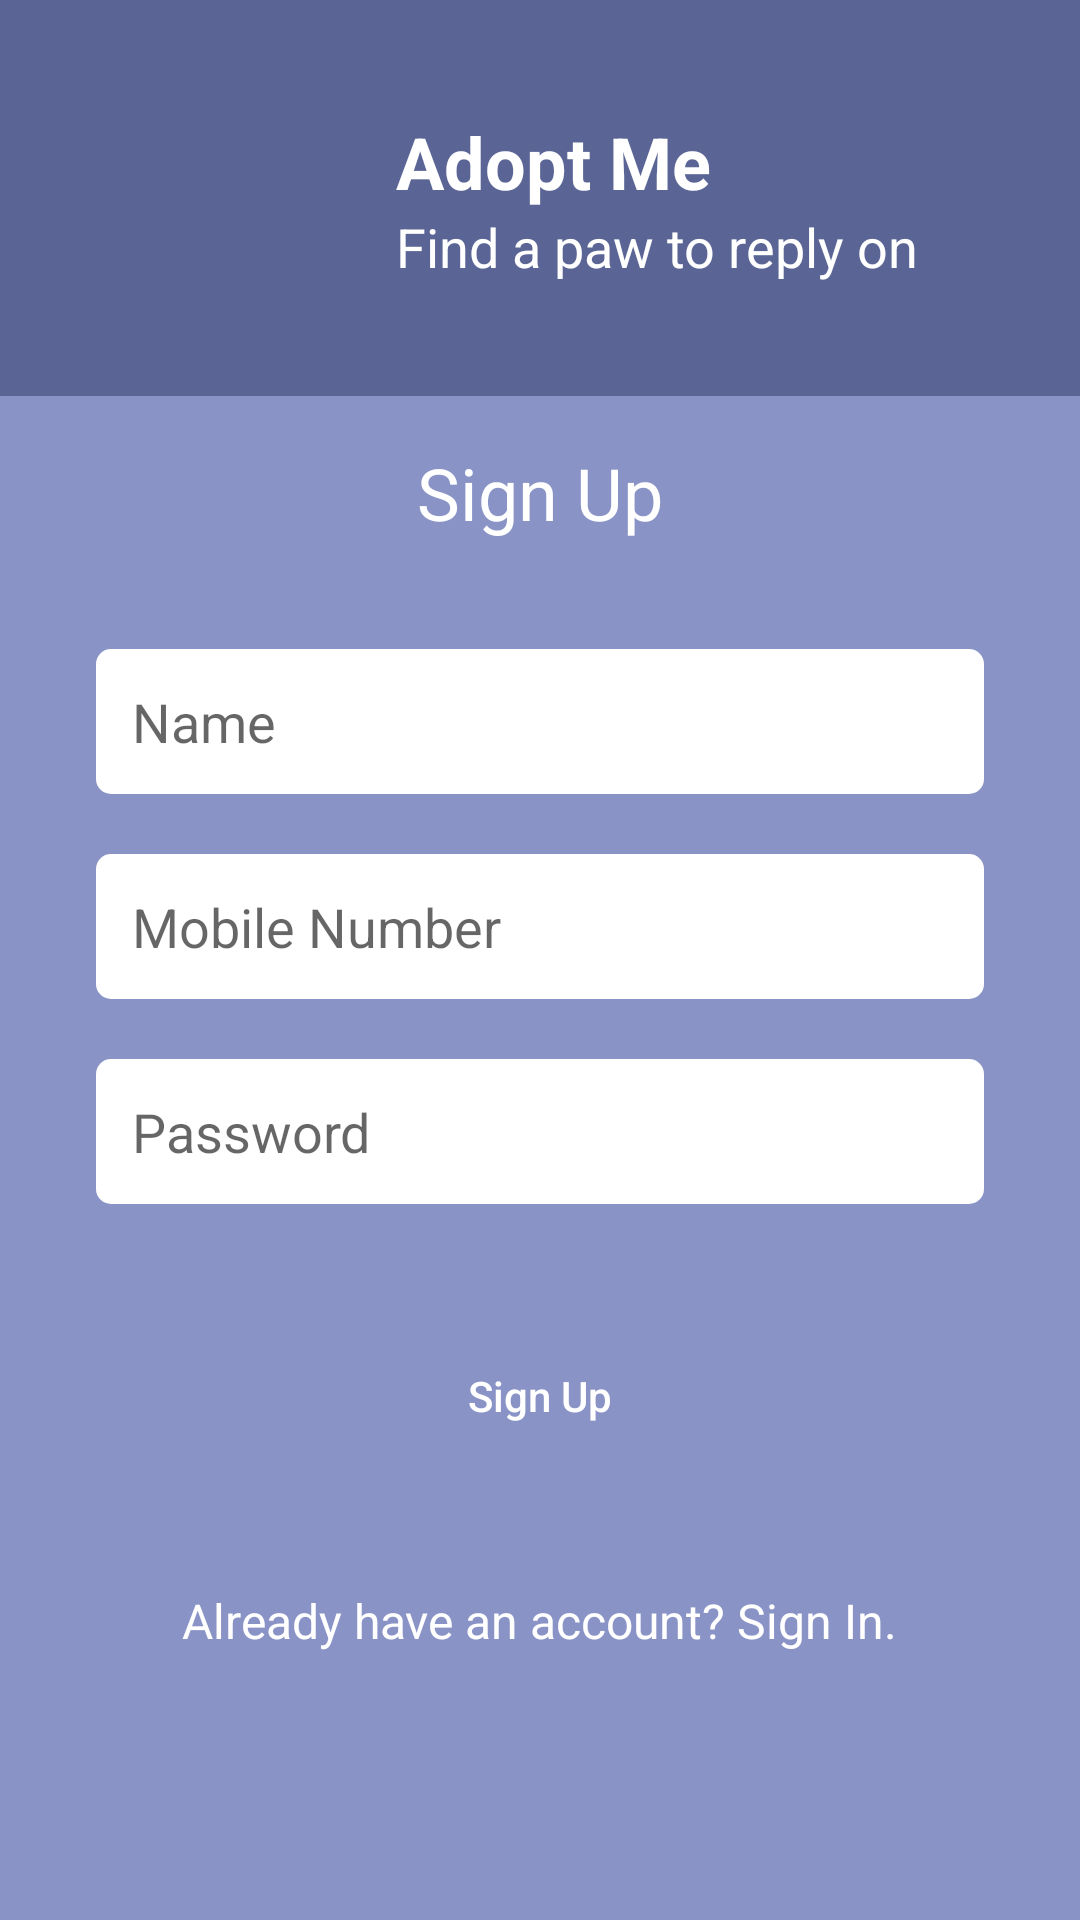

This screen was rendered from an Android layout file. Write that file and the resources it references.
<!-- AndroidManifest.xml: application theme Theme.AdoptMe -->
<!-- res/layout/activity_sign_up.xml -->
<?xml version="1.0" encoding="utf-8"?>
<androidx.core.widget.NestedScrollView xmlns:android="http://schemas.android.com/apk/res/android"
    xmlns:tools="http://schemas.android.com/tools"
    android:layout_width="match_parent"
    android:layout_height="match_parent"
    android:background="@color/colorPrimaryLight"
    android:orientation="vertical"
    tools:context=".screens.SignInActivity">

    <LinearLayout
        android:layout_width="match_parent"
        android:layout_height="match_parent"
        android:orientation="vertical">

        <LinearLayout
            android:layout_width="match_parent"
            android:layout_height="wrap_content"
            android:background="@color/colorPrimary"
            android:orientation="horizontal"
            android:padding="@dimen/margin_16dp">

            <ImageView
                android:layout_width="100dp"
                android:layout_height="100dp"
                android:src="@drawable/ic_dog" />

            <LinearLayout
                android:layout_width="match_parent"
                android:layout_height="wrap_content"
                android:layout_gravity="center"
                android:layout_marginStart="@dimen/margin_16dp"
                android:orientation="vertical">

                <TextView
                    android:layout_width="wrap_content"
                    android:layout_height="wrap_content"
                    android:text="Adopt Me"
                    android:textColor="@color/colorWhite"
                    android:textSize="@dimen/font_24sp"
                    android:textStyle="bold" />

                <TextView
                    android:layout_width="wrap_content"
                    android:layout_height="wrap_content"
                    android:text="Find a paw to reply on"
                    android:textColor="@color/colorWhite"
                    android:textSize="@dimen/font_18sp" />
            </LinearLayout>


        </LinearLayout>


        <LinearLayout
            android:layout_width="match_parent"
            android:layout_height="match_parent"
            android:gravity="center"
            android:orientation="vertical"
            android:paddingHorizontal="@dimen/margin_32dp">

            <TextView
                android:layout_width="wrap_content"
                android:layout_height="wrap_content"
                android:layout_marginVertical="@dimen/margin_16dp"
                android:text="Sign Up"
                android:textAlignment="center"
                android:textColor="@color/colorWhite"
                android:textSize="@dimen/font_24sp" />


            <EditText
                android:id="@+id/edtName"
                android:layout_width="match_parent"
                android:layout_height="wrap_content"
                android:layout_marginTop="@dimen/margin_20dp"
                android:background="@drawable/edittext"
                android:hint="Name"
                android:padding="@dimen/margin_12dp"
                android:textSize="@dimen/font_18sp" />

            <EditText
                android:id="@+id/edtMobileNumber"
                android:layout_width="match_parent"
                android:layout_height="wrap_content"
                android:layout_marginTop="@dimen/margin_20dp"
                android:background="@drawable/edittext"
                android:hint="Mobile Number"
                android:inputType="number"
                android:maxLength="10"
                android:padding="@dimen/margin_12dp"
                android:textSize="@dimen/font_18sp" />

            <EditText
                android:id="@+id/edtPassword"
                android:layout_width="match_parent"
                android:layout_height="wrap_content"
                android:layout_marginTop="@dimen/margin_20dp"
                android:background="@drawable/edittext"
                android:hint="Password"
                android:inputType="textPassword"
                android:padding="@dimen/margin_12dp"
                android:textSize="@dimen/font_18sp" />


            <Button
                android:id="@+id/btnSignUp"
                android:layout_width="wrap_content"
                android:layout_height="wrap_content"
                android:layout_marginTop="@dimen/margin_40dp"
                android:background="@drawable/button"
                android:text="Sign Up"
                android:textAllCaps="false"
                android:textColor="@color/colorWhite" />


            <TextView
                android:id="@+id/txtSignIn"
                android:layout_width="wrap_content"
                android:layout_height="wrap_content"
                android:layout_marginTop="@dimen/margin_40dp"
                android:text="Already have an account? Sign In."
                android:textAlignment="center"
                android:textColor="@color/colorWhite"
                android:textSize="@dimen/font_16sp" />

        </LinearLayout>

    </LinearLayout>
</androidx.core.widget.NestedScrollView>
<!-- resources referenced by this layout -->
<resources>
  <color name="colorPrimary">#5a6595</color>
  <color name="colorPrimaryLight">#8993c6</color>
  <color name="colorWhite">#FFFFFFFF</color>
  <dimen name="font_16sp">16sp</dimen>
  <dimen name="font_18sp">18sp</dimen>
  <dimen name="font_24sp">24sp</dimen>
  <dimen name="margin_12dp">12dp</dimen>
  <dimen name="margin_16dp">16dp</dimen>
  <dimen name="margin_20dp">20dp</dimen>
  <dimen name="margin_32dp">32dp</dimen>
  <dimen name="margin_40dp">40dp</dimen>
  <!-- drawable edittext (drawable) -->
  <?xml version="1.0" encoding="utf-8"?>
  <shape xmlns:android="http://schemas.android.com/apk/res/android">
  
      <solid android:color="@color/colorWhite" />
  
      
      <corners android:radius="5dp" />
  
  </shape>
  <style name="Theme.AdoptMe" parent="Theme.MaterialComponents.DayNight.NoActionBar">
          
          <item name="colorPrimary">@color/colorPrimary</item>
          <item name="colorPrimaryVariant">@color/colorPrimaryDark</item>
          <item name="colorOnPrimary">@color/colorPrimaryDark</item>
          
          <item name="colorSecondary">@color/colorPrimaryLight</item>
          <item name="colorSecondaryVariant">@color/colorPrimaryLight</item>
          <item name="colorOnSecondary">@color/colorPrimaryLight</item>
          
          <item name="android:statusBarColor" tools:targetApi="l">?attr/colorPrimaryVariant</item>
          
          <item name="android:windowAnimationStyle">@style/CustomActivityAnimation</item>
  
      </style>
  <color name="colorPrimaryDark">#2d3b67</color>
  <style name="CustomActivityAnimation" parent="@android:style/Animation.Activity">
          <item name="android:activityOpenEnterAnimation">@anim/slide_up</item>
          <item name="android:activityOpenExitAnimation">@anim/slide_down</item>
          <item name="android:activityCloseEnterAnimation">@anim/slide_down_reverse</item>
          <item name="android:activityCloseExitAnimation">@anim/slide_up_reverse</item>
      </style>
</resources>
